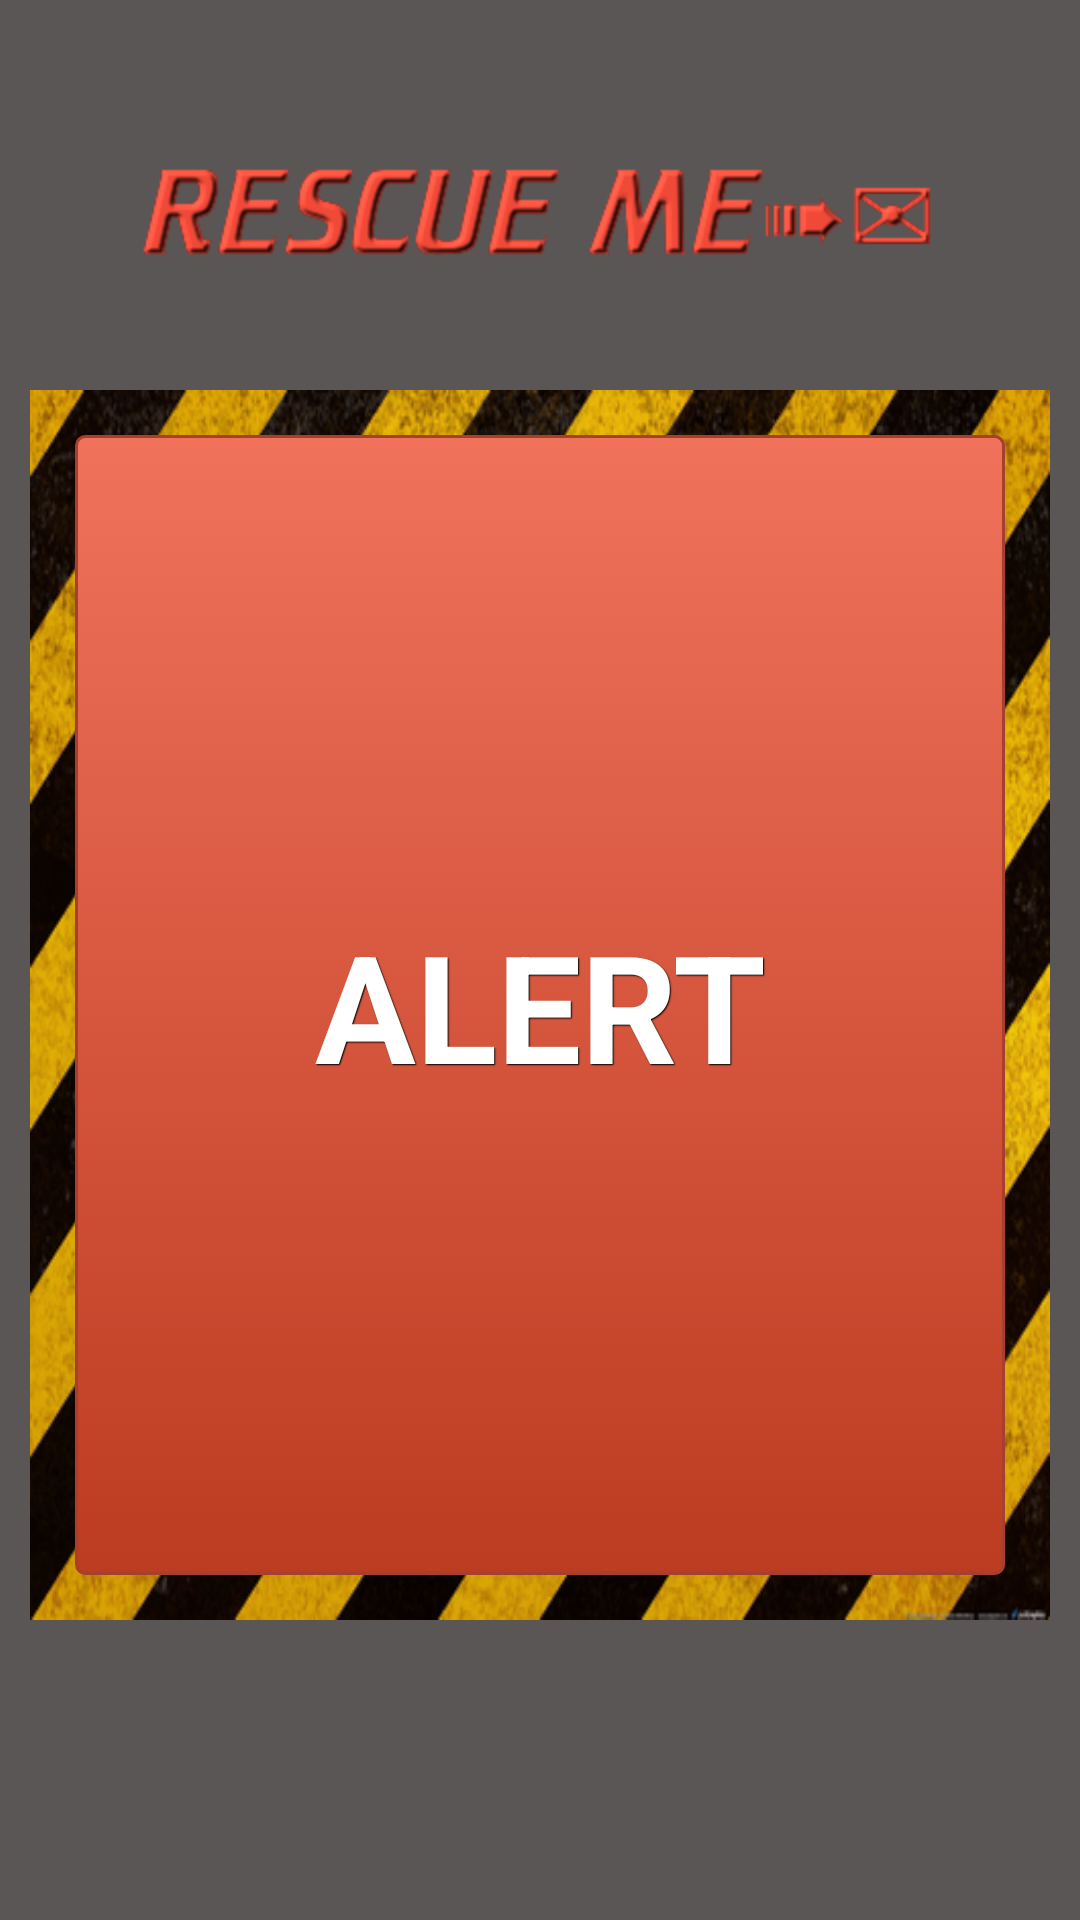

Layout XML and referenced resources for this Android screen:
<!-- AndroidManifest.xml: application theme AppTheme -->
<!-- res/layout/activity_alert_screen.xml -->
<?xml version="1.0" encoding="utf-8"?>
<LinearLayout
xmlns:android="http://schemas.android.com/apk/res/android"
android:layout_width="fill_parent"
android:orientation="vertical"
android:layout_height="fill_parent"
android:padding="10dp"
android:background="#5b5656">

 <LinearLayout
     android:id="@+id/alertlayout"
     android:layout_width="fill_parent"
     android:layout_height="wrap_content"
     android:layout_gravity="bottom|center"
     android:orientation="horizontal"
     android:padding="10dp"
     android:background="#5b5656" >

     <ImageView
         android:id="@+id/imageView1"
         android:layout_width="fill_parent"
         android:layout_height="wrap_content"
         android:src="@drawable/logo" />
     
 </LinearLayout>

     <LinearLayout
         android:id="@+id/editlayout"
         android:layout_width="fill_parent"
         android:layout_height="wrap_content"
         android:layout_gravity="bottom|center"
         android:orientation="horizontal"
         android:padding="15dp"
         
         android:layout_weight="0.50" 
         android:background="@drawable/alertbackground"
         >

         <Button
        android:id="@+id/alertButton"
        style="@style/btnStylealert"
        android:layout_width="fill_parent"
        android:layout_height="fill_parent"
        android:layout_alignParentTop="true"
        android:layout_centerHorizontal="true"
        android:text="@string/alert"
        android:textColor="#FFFFFF"
        android:textSize="50sp" />
     </LinearLayout>
        
     <LinearLayout
          android:id="@+id/listLayout"
          android:layout_width="fill_parent"
          android:layout_height="wrap_content"
          android:orientation="horizontal"
          android:layout_gravity="bottom|center"
          android:padding="5dp"
          android:layout_weight="0.25"
          android:background="#5b5656"
        >

         <Button
             android:id="@+id/btnCancelAlert"
             android:layout_width="match_parent"
             android:layout_height="match_parent"
             android:text="Cancel"
             style="@style/btnStyledark_khaki"
             android:visibility="gone"  />
    
        </LinearLayout>
</LinearLayout>
<!-- resources referenced by this layout -->
<resources>
  <!-- drawable alertbackground: png bitmap (drawable-hdpi, 363036 bytes) -->
  <!-- drawable logo: png bitmap (drawable-hdpi, 16118 bytes) -->
  <string name="alert">ALERT</string>
  <style name="btnStylealert" parent="@android:style/Widget.Button">
         <item name="android:textSize">15sp</item>
         <item name="android:textStyle">bold</item>
         <item name="android:textColor">#FFFFFF</item>
         <item name="android:gravity">center</item>
         <item name="android:shadowColor">#000000</item>
         <item name="android:shadowDx">1</item>
         <item name="android:shadowDy">1</item>
         <item name="android:shadowRadius">0.6</item>
         <item name="android:background">@drawable/custom_btn_alert</item>
         <item name="android:padding">10dip</item>
     </style>
  <style name="btnStyledark_khaki" parent="@android:style/Widget.Button">
         <item name="android:textSize">15sp</item>
         <item name="android:textStyle">bold</item>
         <item name="android:textColor">#626954</item>
         <item name="android:gravity">center</item>
         <item name="android:shadowColor">#000000</item>
         <item name="android:shadowDx">1</item>
         <item name="android:shadowDy">1</item>
         <item name="android:shadowRadius">0.6</item>
         <item name="android:background">@drawable/custom_btn_dark_khaki</item>
         <item name="android:padding">10dip</item>
     </style>
  <style name="AppTheme" parent="AppBaseTheme">
          
      </style>
  <!-- drawable custom_btn_alert (drawable-hdpi) -->
  <?xml version="1.0" encoding="utf-8"?>
  <selector xmlns:android="http://schemas.android.com/apk/res/android" >
       <item android:state_pressed="true" >
           <shape android:shape="rectangle"  >
               <corners android:radius="3dip" />
               <stroke android:width="1dip" android:color="#a63f2e" />
               <gradient  android:angle="-90"  android:startColor="#751c09" android:endColor="#c84d37"  />            
           </shape>
       </item>
      <item android:state_focused="true">
           <shape android:shape="rectangle"  >
               <corners android:radius="3dip" />
               <stroke android:width="1dip" android:color="#a63f2e" />
               <solid  android:color="#bc3c21"/>       
           </shape>
       </item>  
      <item >
          <shape android:shape="rectangle"  > 
               <corners android:radius="3dip" />
               <stroke android:width="1dip" android:color="#a63f2e" />
               <gradient  android:angle="-90"  android:startColor="#f0725b" android:endColor="#bc3c21" />            
           </shape>
       </item>
  </selector>
  <!-- drawable custom_btn_dark_khaki (drawable-hdpi) -->
  <?xml version="1.0" encoding="utf-8"?>
  <selector xmlns:android="http://schemas.android.com/apk/res/android" >
       <item android:state_pressed="true" >
           <shape android:shape="rectangle"  >
               <corners android:radius="3dip" />
               <stroke android:width="1dip" android:color="#868a57" />
               <gradient  android:angle="-90"  android:startColor="#838830" android:endColor="#aeb25e"  />            
           </shape>
       </item>
      <item android:state_focused="true">
           <shape android:shape="rectangle"  >
               <corners android:radius="3dip" />
               <stroke android:width="1dip" android:color="#868a57" />
               <solid  android:color="#4ea0ab"/>       
           </shape>
       </item>  
      <item >
          <shape android:shape="rectangle"  >
               <corners android:radius="3dip" />
               <stroke android:width="1dip" android:color="#868a57" />
               <gradient  android:angle="-90"  android:startColor="#ced285" android:endColor="#9b9f55" />            
           </shape>
       </item>
  </selector>
  <style name="AppBaseTheme" parent="android:Theme.Light">
          
      </style>
</resources>
